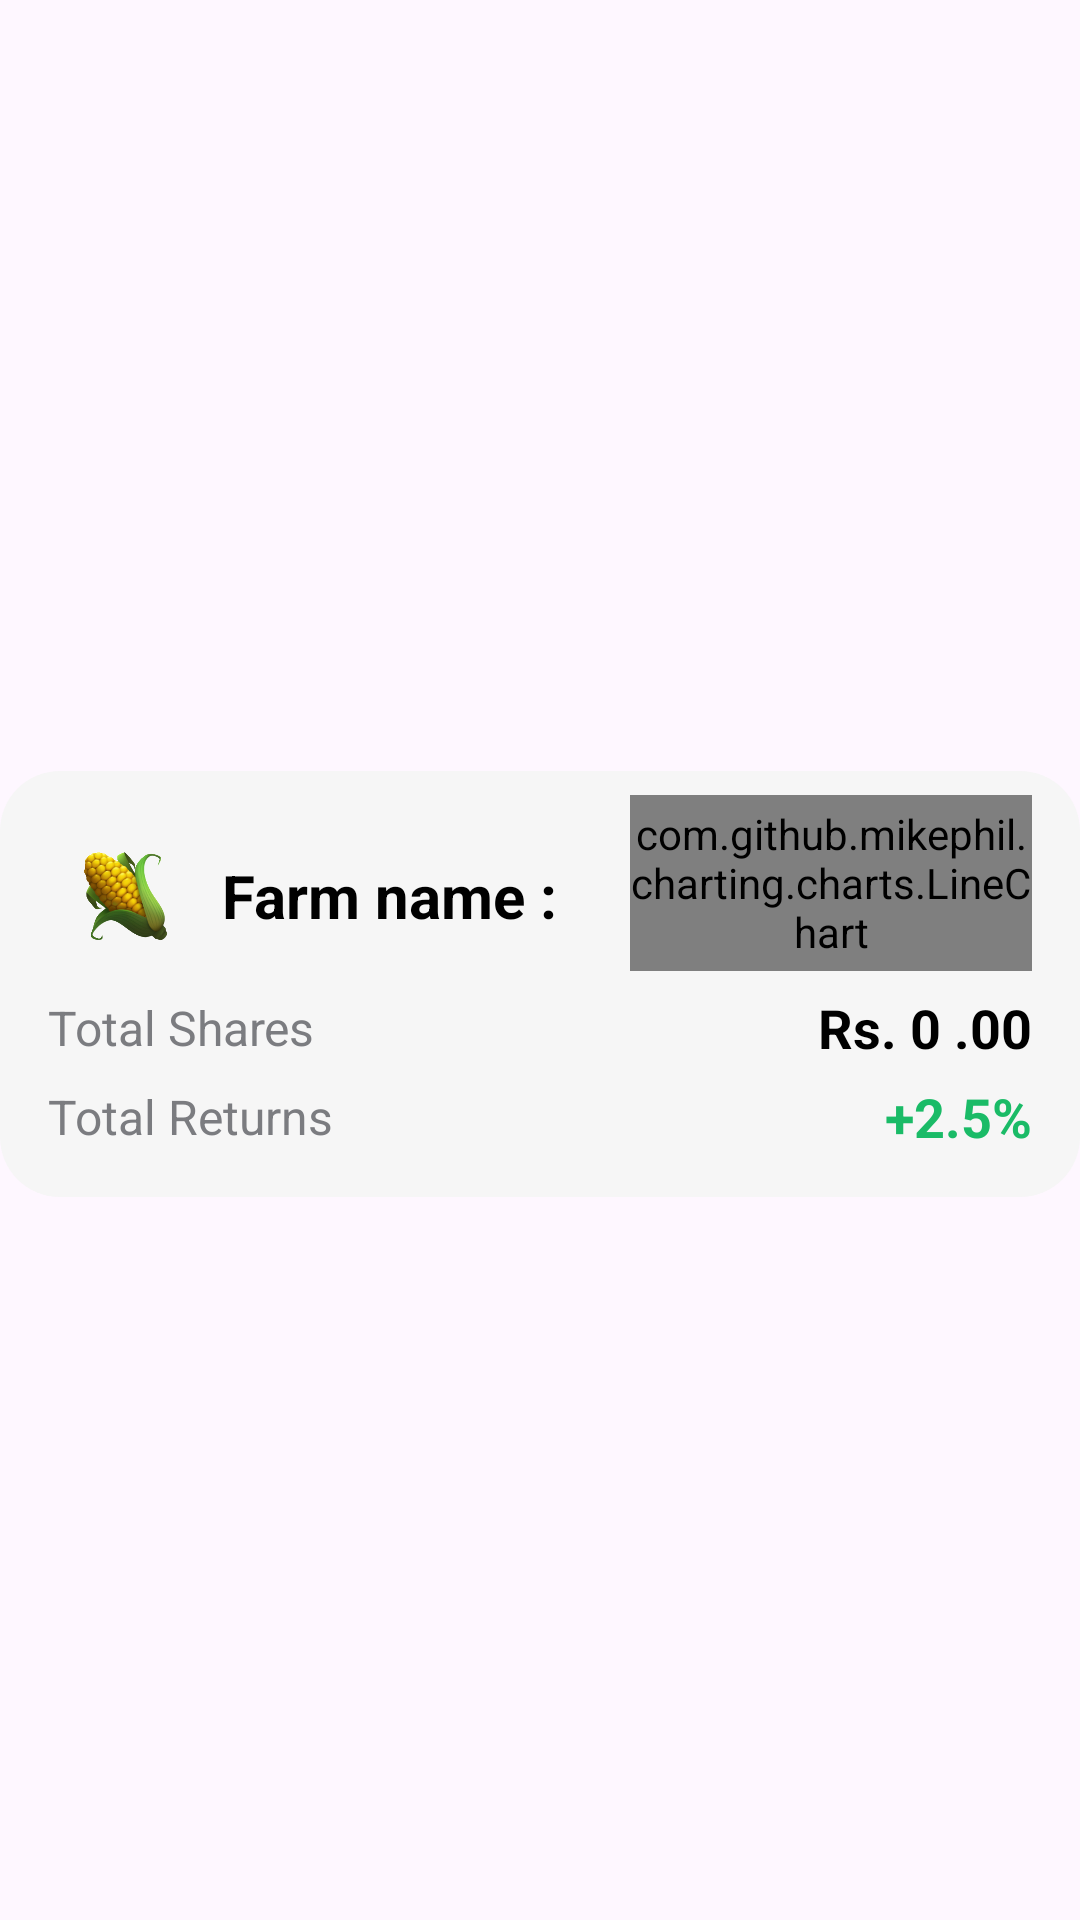

Reconstruct the res/layout file that produces this screen, plus the resources it refers to.
<!-- AndroidManifest.xml: application theme Theme.FarmShare -->
<!-- res/layout/fragment_investor_stock_holding_item.xml -->
<?xml version="1.0" encoding="utf-8"?>
<androidx.constraintlayout.widget.ConstraintLayout xmlns:android="http://schemas.android.com/apk/res/android"
    xmlns:app="http://schemas.android.com/apk/res-auto"
    xmlns:tools="http://schemas.android.com/tools"
    android:id="@+id/frameLayout5"
    android:layout_width="match_parent"
    android:layout_height="wrap_content"
    tools:context=".investor.InvestorInvest_ItemFragment">

    <androidx.constraintlayout.widget.ConstraintLayout
        android:id="@+id/SHstockHoldingItemConstraintLayout8"
        android:layout_width="0dp"
        android:layout_height="wrap_content"
        android:layout_marginTop="16dp"
        android:background="@drawable/item_background"
        app:layout_constraintBottom_toBottomOf="parent"
        app:layout_constraintEnd_toEndOf="parent"
        app:layout_constraintStart_toStartOf="parent"
        app:layout_constraintTop_toTopOf="parent">

        <ImageView
            android:id="@+id/SHstockHoldingItemImageView22"
            android:layout_width="50dp"
            android:layout_height="50dp"
            android:layout_marginStart="16dp"
            android:layout_marginTop="8dp"
            android:layout_marginBottom="16dp"
            android:background="@drawable/type_background"
            android:padding="10dp"
            android:src="@drawable/corn"
            app:layout_constraintBottom_toBottomOf="parent"
            app:layout_constraintStart_toStartOf="parent"
            app:layout_constraintTop_toTopOf="parent"
            app:layout_constraintVertical_bias="0.127" />

        <TextView
            android:id="@+id/SHitemDesigntextView120"
            android:layout_width="wrap_content"
            android:layout_height="wrap_content"
            android:layout_marginStart="8dp"
            android:text="@string/i_buy_2"
            android:textColor="@color/black"
            android:textSize="20sp"
            android:textStyle="bold"
            app:layout_constraintBottom_toBottomOf="@+id/SHstockHoldingItemImageView22"
            app:layout_constraintStart_toEndOf="@+id/SHstockHoldingItemImageView22"
            app:layout_constraintTop_toTopOf="@+id/SHstockHoldingItemImageView22" />

        <com.github.mikephil.charting.charts.LineChart
            android:id="@+id/SHstockHoldingItemLineChart"
            android:layout_width="0dp"
            android:layout_height="0dp"
            android:layout_marginStart="24dp"
            android:layout_marginTop="8dp"
            android:layout_marginEnd="16dp"
            app:layout_constraintBottom_toBottomOf="@+id/SHstockHoldingItemImageView22"
            app:layout_constraintEnd_toEndOf="parent"
            app:layout_constraintStart_toEndOf="@+id/SHitemDesigntextView120"
            app:layout_constraintTop_toTopOf="parent" />

        <TextView
            android:id="@+id/SHitemDesigntextView121"
            android:layout_width="wrap_content"
            android:layout_height="wrap_content"
            android:layout_marginEnd="16dp"
            android:text="@string/investor_home_6"
            android:textColor="@color/green"
            android:textSize="18dp"
            android:textStyle="bold"
            app:layout_constraintBottom_toBottomOf="@+id/SHtextView121"
            app:layout_constraintEnd_toEndOf="parent"
            app:layout_constraintTop_toTopOf="@+id/SHtextView121" />

        <TextView
            android:id="@+id/SHitemDesigntextView122"
            android:layout_width="wrap_content"
            android:layout_height="wrap_content"
            android:layout_marginEnd="16dp"
            android:text="@string/i_buy_7"
            android:textColor="@color/black"
            android:textSize="18sp"
            android:textStyle="bold"
            app:layout_constraintBottom_toBottomOf="@+id/SHtextView120"
            app:layout_constraintEnd_toEndOf="parent"
            app:layout_constraintTop_toTopOf="@+id/SHtextView120" />

        <TextView
            android:id="@+id/SHtextView120"
            android:layout_width="wrap_content"
            android:layout_height="wrap_content"
            android:layout_marginStart="16dp"
            android:layout_marginTop="8dp"
            android:text="@string/investor_home_11"
            android:textColor="@color/textGray"
            android:textSize="16dp"
            app:layout_constraintStart_toStartOf="parent"
            app:layout_constraintTop_toBottomOf="@+id/SHstockHoldingItemImageView22" />

        <TextView
            android:id="@+id/SHtextView121"
            android:layout_width="wrap_content"
            android:layout_height="wrap_content"
            android:layout_marginStart="16dp"
            android:layout_marginTop="8dp"
            android:layout_marginBottom="16dp"
            android:text="@string/investor_home_12"
            android:textColor="@color/textGray"
            android:textSize="16dp"
            app:layout_constraintBottom_toBottomOf="parent"
            app:layout_constraintStart_toStartOf="parent"
            app:layout_constraintTop_toBottomOf="@+id/SHtextView120" />


    </androidx.constraintlayout.widget.ConstraintLayout>

</androidx.constraintlayout.widget.ConstraintLayout>
<!-- resources referenced by this layout -->
<resources>
  <color name="black">#FF000000</color>
  <color name="green">#1ABB67</color>
  <color name="textGray">#7B7C80</color>
  <!-- drawable corn: png bitmap (drawable, 78840 bytes) -->
  <!-- drawable item_background (drawable) -->
  <?xml version="1.0" encoding="utf-8"?>
  <shape xmlns:android="http://schemas.android.com/apk/res/android"
      android:shape="rectangle">
      <solid android:color="@color/liteGray"/>
      <corners android:radius="20dp"/>
  </shape>
  <string name="i_buy_2">Farm name  :</string>
  <string name="i_buy_7">Rs. 0 .00</string>
  <string name="investor_home_11">Total Shares</string>
  <string name="investor_home_12">Total Returns</string>
  <string name="investor_home_6">+2.5%</string>
  <style name="Theme.FarmShare" parent="Base.Theme.FarmShare" />
  <color name="liteGray">#F6F6F6</color>
  <style name="Base.Theme.FarmShare" parent="Theme.Material3.Light.NoActionBar">
          
          
      </style>
</resources>
